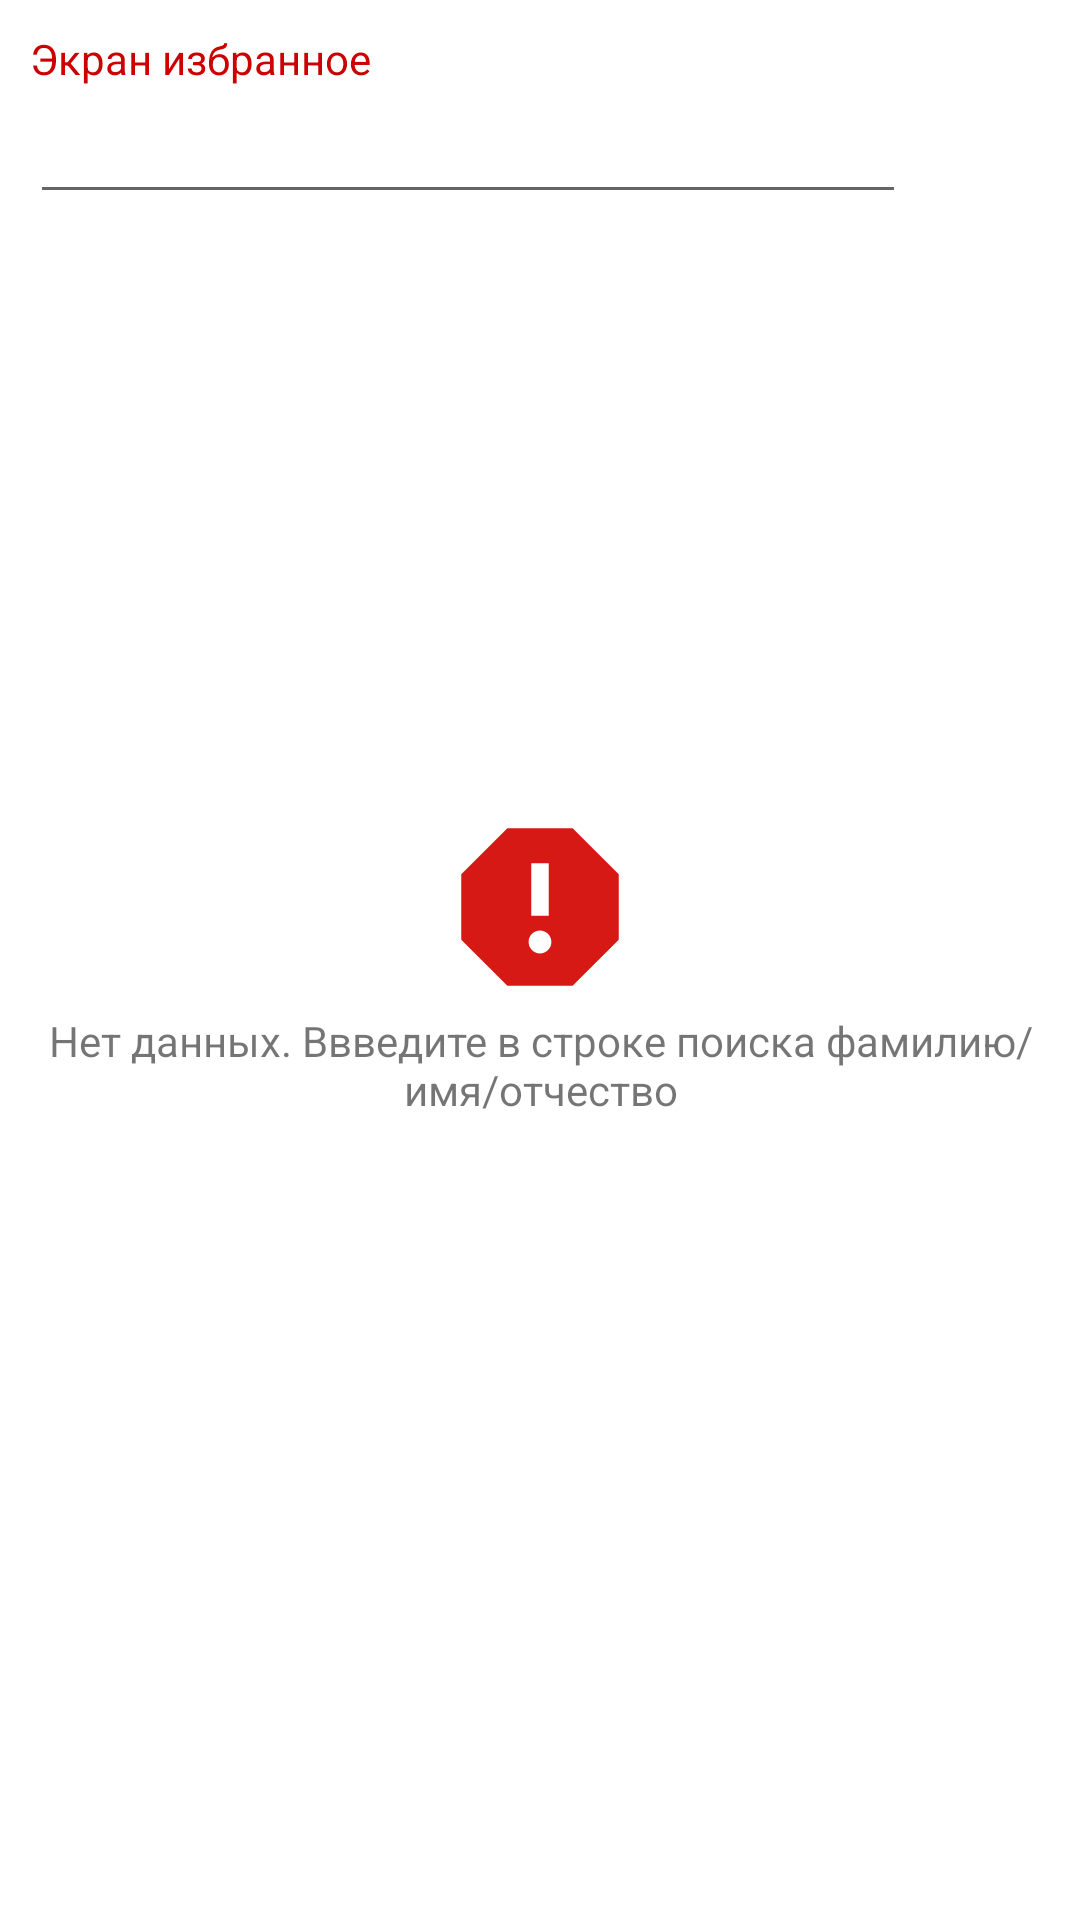

Here is an Android app screen rendered from its layout file. Give the layout XML and the strings, colors and styles it references.
<!-- AndroidManifest.xml: application theme AppTheme -->
<!-- res/layout/fragment_favorite_search.xml -->
<?xml version="1.0" encoding="utf-8"?>
<RelativeLayout xmlns:android="http://schemas.android.com/apk/res/android"
    xmlns:app="http://schemas.android.com/apk/res-auto"
    xmlns:tools="http://schemas.android.com/tools"
    android:layout_width="match_parent"
    android:layout_height="match_parent"
    android:background="@android:color/white"
    android:clickable="true"
    android:padding="10dp">

    <TextView
        android:layout_width="wrap_content"
        android:layout_height="wrap_content"
        android:text="@string/favorite_screen"
        android:textColor="@android:color/holo_red_dark" />

    <RelativeLayout
        android:id="@+id/vg_search_container"
        android:layout_width="match_parent"
        android:layout_height="wrap_content"
        android:layout_marginTop="20dp">

        <EditText
            android:id="@+id/edt_search"
            android:layout_width="match_parent"
            android:layout_height="wrap_content"
            android:layout_toStartOf="@+id/iv_clear_text" />

        <ImageView
            android:id="@+id/iv_clear_text"
            android:layout_width="48dp"
            android:layout_height="48dp"
            android:layout_alignParentEnd="true"
            android:layout_centerVertical="true"
            android:padding="12dp"
            android:src="@drawable/ic_clear" />

    </RelativeLayout>

    <android.support.v7.widget.RecyclerView
        android:id="@+id/rcv_search"
        android:layout_width="match_parent"
        android:layout_height="match_parent"
        android:layout_below="@+id/vg_search_container"
        android:visibility="gone"
        app:layoutManager="android.support.v7.widget.LinearLayoutManager"
        tools:listitem="@android:layout/simple_list_item_2"
        tools:visibility="visible" />

    <include layout="@layout/include_no_data" />

    <ProgressBar
        android:id="@+id/prg_search"
        android:layout_width="70dp"
        android:layout_height="70dp"
        android:layout_centerInParent="true"
        android:visibility="gone"
        tools:visibility="visible" />

</RelativeLayout>
<!-- res/layout/include_no_data.xml (included above) -->
<?xml version="1.0" encoding="utf-8"?>
<RelativeLayout xmlns:android="http://schemas.android.com/apk/res/android"
android:id="@+id/vg_empty_list"
android:layout_width="match_parent"
android:layout_height="wrap_content"
android:layout_centerInParent="true"
android:visibility="visible">

<LinearLayout
    android:layout_width="match_parent"
    android:layout_height="wrap_content"
    android:orientation="vertical">

    <ImageView
        android:layout_width="70dp"
        android:layout_height="70dp"
        android:layout_gravity="center"
        android:src="@drawable/ic_no_data" />

    <TextView
        android:layout_width="wrap_content"
        android:layout_height="wrap_content"
        android:gravity="center"
        android:text="@string/no_data" />

</LinearLayout>
</RelativeLayout>
<!-- resources referenced by this layout -->
<resources>
  <!-- drawable ic_no_data (drawable) -->
  <vector android:height="24dp" android:tint="#D61915"
      android:viewportHeight="24.0" android:viewportWidth="24.0"
      android:width="24dp" xmlns:android="http://schemas.android.com/apk/res/android">
      <path android:fillColor="#FF000000" android:pathData="M15.73,3L8.27,3L3,8.27v7.46L8.27,21h7.46L21,15.73L21,8.27L15.73,3zM12,17.3c-0.72,0 -1.3,-0.58 -1.3,-1.3 0,-0.72 0.58,-1.3 1.3,-1.3 0.72,0 1.3,0.58 1.3,1.3 0,0.72 -0.58,1.3 -1.3,1.3zM13,13h-2L11,7h2v6z"/>
  </vector>
  <string name="favorite_screen">Экран избранное</string>
  <string name="no_data">Нет данных. Ввведите в строке поиска  фамилию/имя/отчество</string>
  <style name="AppTheme" parent="Theme.AppCompat.Light.DarkActionBar">
          
          <item name="colorPrimary">@color/colorPrimary</item>
          <item name="colorPrimaryDark">@color/colorPrimaryDark</item>
          <item name="colorAccent">@color/colorAccent</item>
      </style>
  <color name="colorPrimary">#3F51B5</color>
  <color name="colorPrimaryDark">#303F9F</color>
  <color name="colorAccent">#FF4081</color>
</resources>
